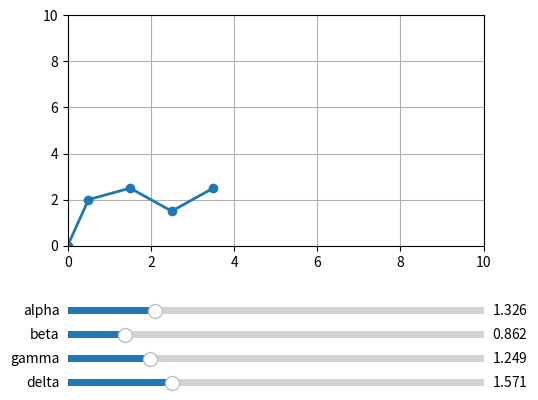

This chart was generated by the following Python code:
#import numpy as np
#import matplotlib.pyplot as plt


import numpy as np

import matplotlib.pyplot as plt
from matplotlib import cm
from matplotlib.widgets import Slider, Button



V = np.array([[0.5,2], [1,0.5], [1,-1],[1,1]])
points = np.array([[0,0]])
for i,vector in enumerate(V): points = np.append(points,[points[i]+vector],axis=0)

def angle_dot(a, b):
    dot_product = np.dot(a, b)
    prod_of_norms = np.linalg.norm(a) * np.linalg.norm(b)
    return np.arccos(dot_product / prod_of_norms)




alpha = angle_dot([1,0],V[0])
beta = angle_dot(V[0],V[1])
gamma = angle_dot(V[1],V[2])
delta = angle_dot(V[2],V[3])
print(alpha,beta,gamma,delta)

fig, ax = plt.subplots(1, 1)
plt.ylim([0, 10])
plt.xlim([0, 10])
plt.subplots_adjust(left=0.25, bottom=0.4)
plt.grid(visible=True)
l,=plt.plot(points[:,0], points[:,1],'.',linestyle='-', linewidth=2, markersize=12)

axa = plt.axes([0.25, 0.25, 0.65, 0.03])
axb  = plt.axes([0.25, 0.2, 0.65, 0.03])
axc = plt.axes([0.25, 0.15, 0.65, 0.03])
axd  = plt.axes([0.25, 0.1, 0.65, 0.03])

alpha= Slider(axa, 'alpha', 0.0 , 2*np.pi, valinit=alpha)
beta = Slider(axb, 'beta', 0.00, 2*np.pi, valinit=beta)
gamma = Slider(axc, 'gamma', 0.00, 2*np.pi, valinit=gamma)
delta = Slider(axd, 'delta', 0.00, 2*np.pi, valinit=delta)
def update(val):
    
    points = np.array([[0,0]])
    beta_ = (beta.val-angle_dot([1,0],V[0]))
    gamma_ = gamma.val-angle_dot([1,0],V[1])
    delta_ = delta.val-angle_dot([1,0],V[2])
    #print(alpha,beta,gamma,delta)
    #print(np.linalg.norm(V[3]))
    V[0] = [np.linalg.norm(V[0])*np.cos(alpha.val),np.linalg.norm(V[0])*np.sin(alpha.val)]
    V[1] = [np.linalg.norm(V[1])*np.cos(beta_),np.linalg.norm(V[1])*np.sin(beta_)]
    V[2] = [np.linalg.norm(V[2])*np.cos(gamma_),np.linalg.norm(V[2])*np.sin(gamma_)]
    V[3] = [np.linalg.norm(V[3])*np.cos(delta_),np.linalg.norm(V[3])*np.sin(delta_)]
    print(np.linalg.norm(V[0]),np.linalg.norm(V[0])*np.cos(alpha.val)**2+np.linalg.norm(V[0])*np.sin(alpha.val)**2,V[0])
    for i,vector in enumerate(V): points = np.append(points,[points[i]+vector],axis=0)
    #print(points)
    #print(points,np.amax(points[:,1]))
    
    l.set_ydata(points[:,1])
    l.set_xdata(points[:,0])
    fig.canvas.draw_idle()
alpha.on_changed(update)
beta.on_changed(update)
gamma.on_changed(update)
delta.on_changed(update)
plt.show()


